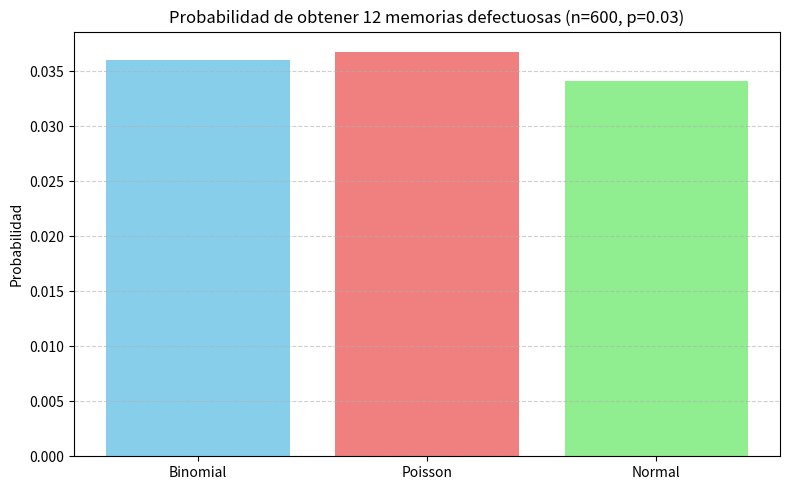

Reproduce this figure in Python.
import math
import matplotlib.pyplot as plt
from scipy.stats import binom, poisson, norm

# --- Datos ---
n = 600       # memorias seleccionadas
p = 0.03      # probabilidad de defecto
x = 12

# --- 1️ Binomial exacta ---
p_binom = binom.pmf(x, n, p)

# --- 2️ Poisson aproximada ---
lambd = n * p
p_poisson = poisson.pmf(x, lambd)

# --- 3️ Normal aproximada ---
mu = n * p
sigma = math.sqrt(n * p * (1 - p))
z1 = (x - 0.5 - mu) / sigma
z2 = (x + 0.5 - mu) / sigma
p_normal = norm.cdf(z2) - norm.cdf(z1)

# --- Mostrar resultados ---
print("===== PROBABILIDAD DE 12 DEFECTUOSAS =====")
print(f"1️ Binomial exacta:  {p_binom:.6f}")
print(f"2️ Poisson aprox.:   {p_poisson:.6f}")
print(f"3️ Normal aprox.:    {p_normal:.6f}")

# --- Gráfico comparativo ---
etiquetas = ['Binomial', 'Poisson', 'Normal']
valores = [p_binom, p_poisson, p_normal]

plt.figure(figsize=(8,5))
plt.bar(etiquetas, valores, color=['skyblue','lightcoral','lightgreen'])
plt.title("Probabilidad de obtener 12 memorias defectuosas (n=600, p=0.03)")
plt.ylabel("Probabilidad")
plt.grid(axis='y', linestyle='--', alpha=0.6)
plt.tight_layout()
plt.show()
